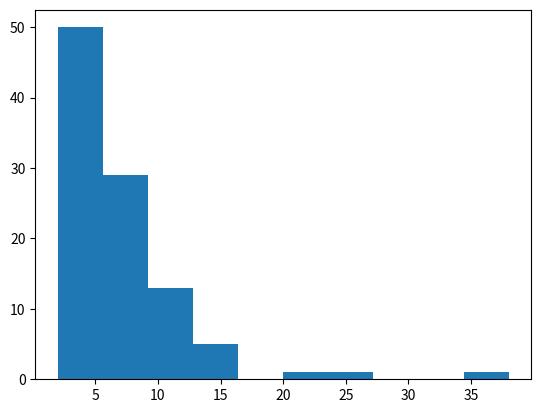

The matplotlib source for this figure:
#!/usr/bin/env python3

import random
import numpy as np
import matplotlib.pyplot as plt

def time_until_coalescence(N, k):
    """
    Run a neutral coalescent model until a coalescence occurs,
    returning the total number of generations.
    """
    nodes = range(k) # ensure that all are unique in the first step (time 1)
    time = 0
    while len(nodes) == k: # TODO: Do I want >= k to be safe or is it fine?
        time += 2
        nodes = set([random.randint(1, N-1) for i in nodes])
    return time

def batch_sim(N, k, iterations):
    """
    Run many coalescence simulations and concatenate the time that each
    simulation took.
    """
    return [time_until_coalescence(N, k) for i in range(iterations)]

def plot_coalescence_time(N, k, iterations):
    """
    Plot a histogram
    """
    times = batch_sim(N, k, iterations)
    plt.hist(times)
    plt.show()

if __name__ == "__main__":
    plot_coalescence_time(10, 3, 100)
